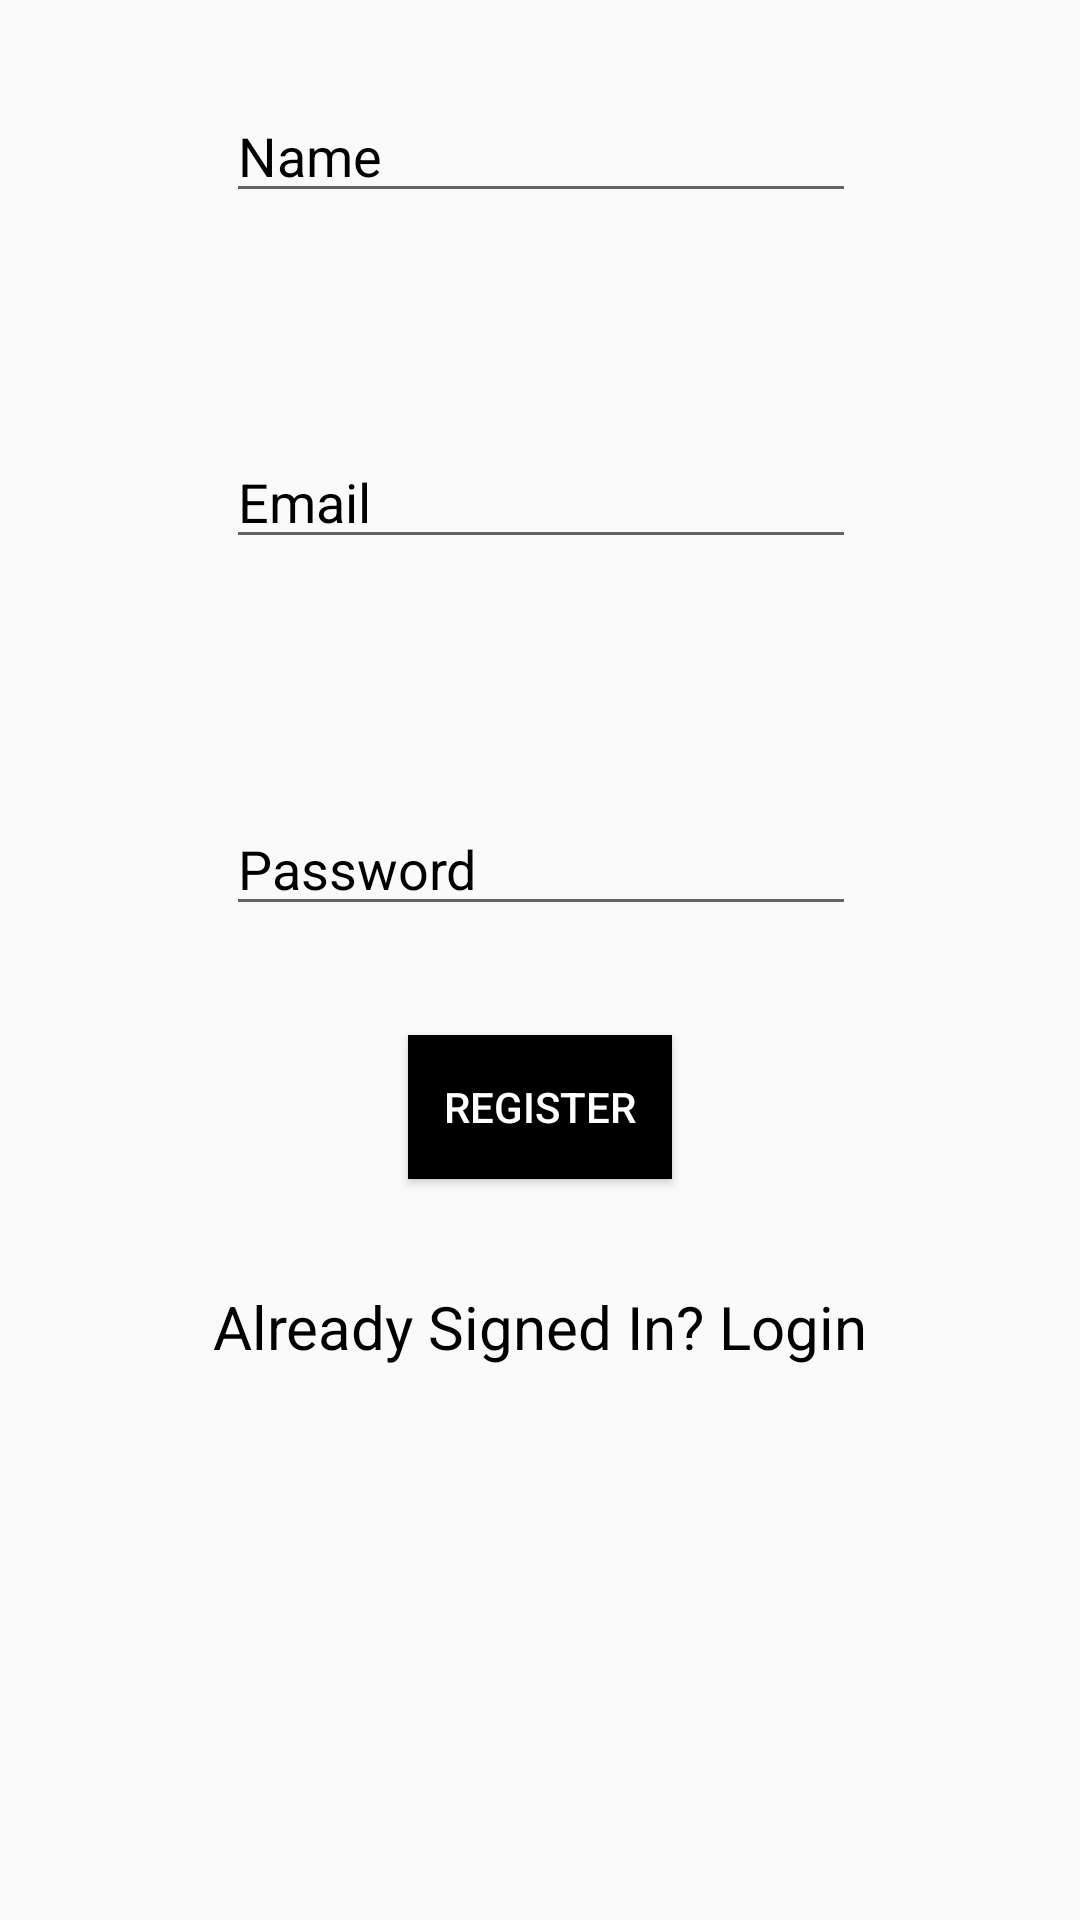

Produce the Android XML layout that renders to this screen, including the resource entries it uses.
<!-- AndroidManifest.xml: application theme AppTheme -->
<!-- res/layout/activity_registration.xml -->
<?xml version="1.0" encoding="utf-8"?>
<android.support.constraint.ConstraintLayout xmlns:android="http://schemas.android.com/apk/res/android"
    xmlns:app="http://schemas.android.com/apk/res-auto"
    xmlns:tools="http://schemas.android.com/tools"
    android:layout_width="match_parent"
    android:layout_height="match_parent"
    tools:context=".RegistrationActivity">

    <EditText
        android:textColorHint="@color/darkblue"
        android:id="@+id/edtname"
        android:layout_width="wrap_content"
        android:layout_height="wrap_content"
        android:layout_marginBottom="8dp"
        android:layout_marginEnd="8dp"
        android:layout_marginStart="8dp"
        android:layout_marginTop="8dp"
        android:ems="10"
        android:hint="Name"
        android:inputType="textPersonName"
        app:layout_constraintBottom_toBottomOf="parent"
        app:layout_constraintEnd_toEndOf="parent"
        app:layout_constraintHorizontal_bias="0.503"
        app:layout_constraintStart_toStartOf="parent"
        app:layout_constraintTop_toTopOf="parent"
        app:layout_constraintVertical_bias="0.037" />

    <EditText
        android:textColorHint="@color/darkblue"
        android:id="@+id/edtmail"
        android:layout_width="wrap_content"
        android:layout_height="wrap_content"
        android:layout_marginBottom="8dp"
        android:layout_marginEnd="8dp"
        android:layout_marginStart="8dp"
        android:layout_marginTop="8dp"
        android:ems="10"
        android:hint="Email"
        android:inputType="textEmailAddress"
        app:layout_constraintBottom_toBottomOf="parent"
        app:layout_constraintEnd_toEndOf="parent"
        app:layout_constraintHorizontal_bias="0.503"
        app:layout_constraintStart_toStartOf="parent"
        app:layout_constraintTop_toBottomOf="@+id/edtname"
        app:layout_constraintVertical_bias="0.129" />

    <EditText
        android:textColorHint="@color/darkblue"
        android:id="@+id/edtpass"
        android:layout_width="wrap_content"
        android:layout_height="wrap_content"
        android:layout_marginBottom="8dp"
        android:layout_marginEnd="8dp"
        android:layout_marginStart="8dp"
        android:layout_marginTop="8dp"
        android:ems="10"
        android:hint="Password"
        android:inputType="textPassword"
        app:layout_constraintBottom_toBottomOf="parent"
        app:layout_constraintEnd_toEndOf="parent"
        app:layout_constraintHorizontal_bias="0.503"
        app:layout_constraintStart_toStartOf="parent"
        app:layout_constraintTop_toBottomOf="@+id/edtmail"
        app:layout_constraintVertical_bias="0.184" />

    <Button
        android:background="@color/darkblue"
        android:textColor="@android:color/white"
        android:id="@+id/btnregister"
        android:layout_width="wrap_content"
        android:layout_height="wrap_content"
        android:layout_marginBottom="8dp"
        android:layout_marginEnd="8dp"
        android:layout_marginStart="8dp"
        android:layout_marginTop="8dp"
        android:text="Register"
        app:layout_constraintBottom_toBottomOf="parent"
        app:layout_constraintEnd_toEndOf="parent"
        app:layout_constraintStart_toStartOf="parent"
        app:layout_constraintTop_toBottomOf="@+id/edtpass"
        app:layout_constraintVertical_bias="0.106" />

    <TextView
        android:id="@+id/tvlogin"
        android:textColor="@color/darkblue"
        android:layout_width="wrap_content"
        android:layout_height="wrap_content"
        android:layout_marginBottom="8dp"
        android:layout_marginEnd="8dp"
        android:layout_marginStart="8dp"
        android:layout_marginTop="8dp"
        android:text="Already Signed In? Login"
        android:textSize="20sp"
        app:layout_constraintBottom_toBottomOf="parent"
        app:layout_constraintEnd_toEndOf="parent"
        app:layout_constraintStart_toStartOf="parent"
        app:layout_constraintTop_toBottomOf="@+id/btnregister"
        app:layout_constraintVertical_bias="0.136" />

</android.support.constraint.ConstraintLayout>
<!-- resources referenced by this layout -->
<resources>
  <color name="darkblue">#000000</color>
  <style name="AppTheme" parent="Theme.AppCompat.Light.DarkActionBar">
          
          <item name="colorPrimary">@color/colorPrimary</item>
          <item name="colorPrimaryDark">@color/colorPrimaryDark</item>
          <item name="colorAccent">@color/colorAccent</item>
          <item name="windowActionBar">false</item>
          <item name="windowNoTitle">true</item>
      </style>
  <color name="colorPrimary">#000000</color>
  <color name="colorPrimaryDark">#000000</color>
  <color name="colorAccent">#FF4081</color>
</resources>
